Run: headless pygame with SDL's dummy video driver; simulated clock (each Clock.tick advances the game by its frame time, no real sleeping); random seed 0; keys injected as events and as key.get_pressed() state; no mouse input.
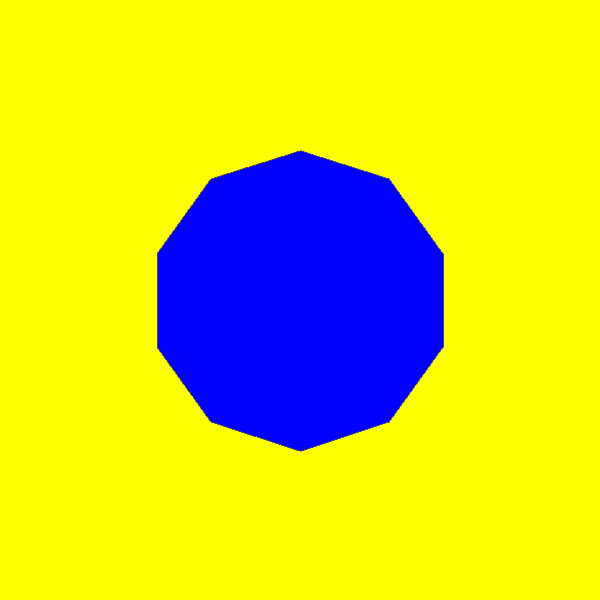
Frame 1 of 4 · flips 1–60 · no input
Frame 2 of 4 · flips 61–180 · tapped SPACE, RETURN · held RIGHT (→), D · screen unchanged from frame 1, image omitted
Frame 3 of 4 · flips 181–300 · held DOWN (↓), S · screen unchanged from frame 2, image omitted
Frame 4 of 4 · flips 301–420 · held LEFT (←), A, UP (↑), W · screen unchanged from frame 3, image omitted

The pygame program that drew these frames:

import pygame
import math

# --- Stałe ---
SCREEN_WIDTH = 600
SCREEN_HEIGHT = 600
WINDOW_TITLE = "Zadanie 1: Transformacje Wielokata (wg Fig. 1 v16)"

# Kolory
ZOLTY = (255, 255, 0)
NIEBIESKI = (0, 0, 255)
CZARNY = (0, 0, 0)

# Ustawienia wielokąta
POLY_SIDES = 10
POLY_RADIUS = 150
POLY_CENTER_X = SCREEN_WIDTH // 2
POLY_CENTER_Y = SCREEN_HEIGHT // 2

# --- Funkcja pomocnicza ---
def calculate_polygon_vertices(n_sides, radius, center):
    vertices = []
    cx, cy = center
    angle_step = 2 * math.pi / n_sides
    start_angle = -math.pi / 2

    for i in range(n_sides):
        angle = start_angle + i * angle_step
        x = cx + radius * math.cos(angle)
        y = cy + radius * math.sin(angle)
        vertices.append((int(x), int(y)))
    return vertices

# --- Inicjalizacja Pygame ---
pygame.init()
win = pygame.display.set_mode((SCREEN_WIDTH, SCREEN_HEIGHT))
pygame.display.set_caption(WINDOW_TITLE)
clock = pygame.time.Clock()

# --- Tworzenie oryginalnej powierzchni wielokąta (baza dla wszystkich transformacji) ---
base_surface_size = int(POLY_RADIUS * 2 * 2.0)
base_surface_center = (base_surface_size // 2, base_surface_size // 2)
original_vertices_rel_base = [
    (v[0] - POLY_CENTER_X + base_surface_center[0],
     v[1] - POLY_CENTER_Y + base_surface_center[1])
    for v in calculate_polygon_vertices(POLY_SIDES, POLY_RADIUS, (POLY_CENTER_X, POLY_CENTER_Y))
]
original_polygon_surface_base = pygame.Surface((base_surface_size, base_surface_size), pygame.SRCALPHA)
pygame.draw.polygon(original_polygon_surface_base, NIEBIESKI, original_vertices_rel_base, 0)
original_width, original_height = original_polygon_surface_base.get_size()

top_vertex_y_on_original_surface = base_surface_center[1] - POLY_RADIUS

# --- Zmienne stanu transformacji ---
active_transform_mode = 'rotozoom'
current_angle = 0.0
current_scale = 1.0
flip_x = False
flip_y = False
shear_factor = 0.0
scale_top_factors = (1.0, 1.0)
scale_center_factors = (1.0, 1.0)
scale_rotate_bottom_factors = (1.0, 1.0)
scale_rotate_bottom_angle = 0.0
rotation_angle_for_shear = 0.0

# --- Funkcja resetująca transformacje ---
def reset_transform():
    global active_transform_mode, current_angle, current_scale, flip_x, flip_y
    global shear_factor, scale_top_factors, scale_center_factors, rotation_angle_for_shear
    global scale_rotate_bottom_factors, scale_rotate_bottom_angle
    active_transform_mode = 'rotozoom'
    current_angle = 0.0
    current_scale = 1.0
    flip_x = False
    flip_y = False
    shear_factor = 0.0
    scale_top_factors = (1.0, 1.0)
    scale_center_factors = (1.0, 1.0)
    scale_rotate_bottom_factors = (1.0, 1.0)
    scale_rotate_bottom_angle = 0.0
    rotation_angle_for_shear = 0.0
    print("Reset Transform")

# --- Główna pętla gry ---
run = True
while run:
    # --- Obsługa zdarzeń ---
    for event in pygame.event.get():
        if event.type == pygame.QUIT:
            run = False
        if event.type == pygame.KEYDOWN:
            if event.key == pygame.K_ESCAPE:
                 run = False

            if event.key in [pygame.K_1, pygame.K_2, pygame.K_3, pygame.K_4,
                             pygame.K_5, pygame.K_6, pygame.K_7, pygame.K_8,
                             pygame.K_9, pygame.K_0]:
                 reset_transform()

            # --- Mapowanie klawiszy 1-9 do transformacji ---
            if event.key == pygame.K_1:
                active_transform_mode = 'rotozoom'; current_scale = 0.5
                print("Transformacja 1: Skalowanie w dół (0.5x)")
            elif event.key == pygame.K_2:
                active_transform_mode = 'rotozoom'; current_scale = 1.1; current_angle = 45
                print("Transformacja 2: Skala 1.1x, Obrót 45 stopni")
            elif event.key == pygame.K_3:
                active_transform_mode = 'scale_center'; scale_center_factors = (0.5, 1.0)
                print("Transformacja 3: Rozciągnięcie pionowe (H:0.5, V:1.0), wycentrowane")
            elif event.key == pygame.K_4:
                active_transform_mode = 'shear_only'; shear_factor = 0.3
                print("Transformacja 4: Pochylenie (Shear)")
            elif event.key == pygame.K_5:
                active_transform_mode = 'scale_top'; scale_top_factors = (1.5, 0.5)
                print("Transformacja 5: Rozciągnięcie poziome (H:1.5, V:0.5), góra okna")
            elif event.key == pygame.K_6:
                active_transform_mode = 'shear_rotated'; shear_factor = 0.3; rotation_angle_for_shear = -90
                print("Transformacja 6: Pochylenie obrócone o -90 stopni")
            elif event.key == pygame.K_7:
                active_transform_mode = 'scale_center'; scale_center_factors = (0.5, 1.0); flip_y = True
                print("Transformacja 7: Odbicie pionowe transformacji 3")
            elif event.key == pygame.K_8:
                active_transform_mode = 'scale_rotate_bottom'
                scale_rotate_bottom_factors = (1.5, 0.5); scale_rotate_bottom_angle = -30
                print("Transformacja 8: T5 obr.-30 st., offset 200 od dołu, przesunięta w lewo (center method)")
            elif event.key == pygame.K_9:
                active_transform_mode = 'rotozoom'; current_angle = 210; current_scale = 1.0
                print("Transformacja 9: Obrót 210 st., odsunięte od lewej, wycentrowane pionowo")


    # --- Rysowanie ---
    win.fill(ZOLTY)

    # --- Wybór metody rysowania na podstawie trybu ---
    if active_transform_mode in ['shear_only', 'shear_rotated']:
        original_vertices_rel_shear = [
            (v[0] - POLY_CENTER_X + base_surface_center[0], v[1] - POLY_CENTER_Y + base_surface_center[1])
            for v in calculate_polygon_vertices(POLY_SIDES, POLY_RADIUS, (POLY_CENTER_X, POLY_CENTER_Y))
        ]
        sheared_vertices_rel = []; cx, cy = base_surface_center
        for vx, vy in original_vertices_rel_shear:
            rel_x = vx - cx; rel_y = vy - cy; sheared_rel_x = rel_x + shear_factor * rel_y
            screen_x = sheared_rel_x + cx; screen_y = rel_y + cy; sheared_vertices_rel.append((int(screen_x), int(screen_y)))
        temp_shear_surface = pygame.Surface((base_surface_size, base_surface_size), pygame.SRCALPHA)
        pygame.draw.polygon(temp_shear_surface, NIEBIESKI, sheared_vertices_rel, 0)
        if active_transform_mode == 'shear_rotated': final_surface_to_blit = pygame.transform.rotate(temp_shear_surface, rotation_angle_for_shear)
        else: final_surface_to_blit = temp_shear_surface
        transformed_rect = final_surface_to_blit.get_rect(center=(POLY_CENTER_X, POLY_CENTER_Y))
        win.blit(final_surface_to_blit, transformed_rect)

    elif active_transform_mode == 'scale_top':
        h_scale, v_scale = scale_top_factors
        new_width = int(original_width * h_scale); new_height = int(original_height * v_scale)
        if new_width > 0 and new_height > 0:
            scaled_surface = pygame.transform.scale(original_polygon_surface_base, (new_width, new_height))
            scaled_top_vertex_y = top_vertex_y_on_original_surface * v_scale
            pos_y = int(-scaled_top_vertex_y); pos_x = (SCREEN_WIDTH - new_width) // 2
            win.blit(scaled_surface, (pos_x, pos_y))
        else: print("Ostrzeżenie: Próba skalowania do zerowych lub ujemnych wymiarów.")

    elif active_transform_mode == 'scale_center':
        h_scale, v_scale = scale_center_factors
        new_width = int(original_width * h_scale); new_height = int(original_height * v_scale)
        if new_width > 0 and new_height > 0:
            scaled_surface = pygame.transform.scale(original_polygon_surface_base, (new_width, new_height))
            if flip_x or flip_y: final_surface = pygame.transform.flip(scaled_surface, flip_x, flip_y)
            else: final_surface = scaled_surface
            transformed_rect = final_surface.get_rect(center=(POLY_CENTER_X, POLY_CENTER_Y))
            win.blit(final_surface, transformed_rect)
        else: print("Ostrzeżenie: Próba skalowania do zerowych lub ujemnych wymiarów.")

    elif active_transform_mode == 'scale_rotate_bottom':
        h_scale, v_scale = scale_rotate_bottom_factors; angle = scale_rotate_bottom_angle
        new_width = int(original_width * h_scale); new_height = int(original_height * v_scale)
        if new_width > 0 and new_height > 0:
            scaled_surface = pygame.transform.scale(original_polygon_surface_base, (new_width, new_height))
            rotated_surface = pygame.transform.rotate(scaled_surface, angle)
            final_rect = rotated_surface.get_rect(); horizontal_offset = 50
            center_offset_from_bottom = 200
            target_center_x = SCREEN_WIDTH // 2 - horizontal_offset
            target_center_y = SCREEN_HEIGHT - center_offset_from_bottom
            final_rect.center = (target_center_x, target_center_y)
            win.blit(rotated_surface, final_rect)
        else: print("Ostrzeżenie: Próba skalowania do zerowych lub ujemnych wymiarów dla T8.")

    else:
        transformed_surface = original_polygon_surface_base.copy()
        if current_scale > 0:
             final_transformed_surface = pygame.transform.rotozoom(transformed_surface, current_angle, current_scale)
             transformed_rect = final_transformed_surface.get_rect()

             is_transform_9 = (active_transform_mode == 'rotozoom' and current_angle == 210 and current_scale == 1.0 and not flip_x and not flip_y)

             if is_transform_9:
                 t9_horizontal_offset = 44
                 transformed_rect.left = t9_horizontal_offset
                 transformed_rect.centery = SCREEN_HEIGHT // 2
             else:
                 transformed_rect.center = (POLY_CENTER_X, POLY_CENTER_Y)

             win.blit(final_transformed_surface, transformed_rect)
        else:
             print("Ostrzeżenie: Próba skalowania rotozoom do zera lub ujemnej wartości.")


    # --- Aktualizacja wyświetlania ---
    pygame.display.flip()

    # --- Kontrola klatek ---
    clock.tick(60)

# --- Zakończenie Pygame ---
pygame.quit()
print("Pygame zamknięte.")
